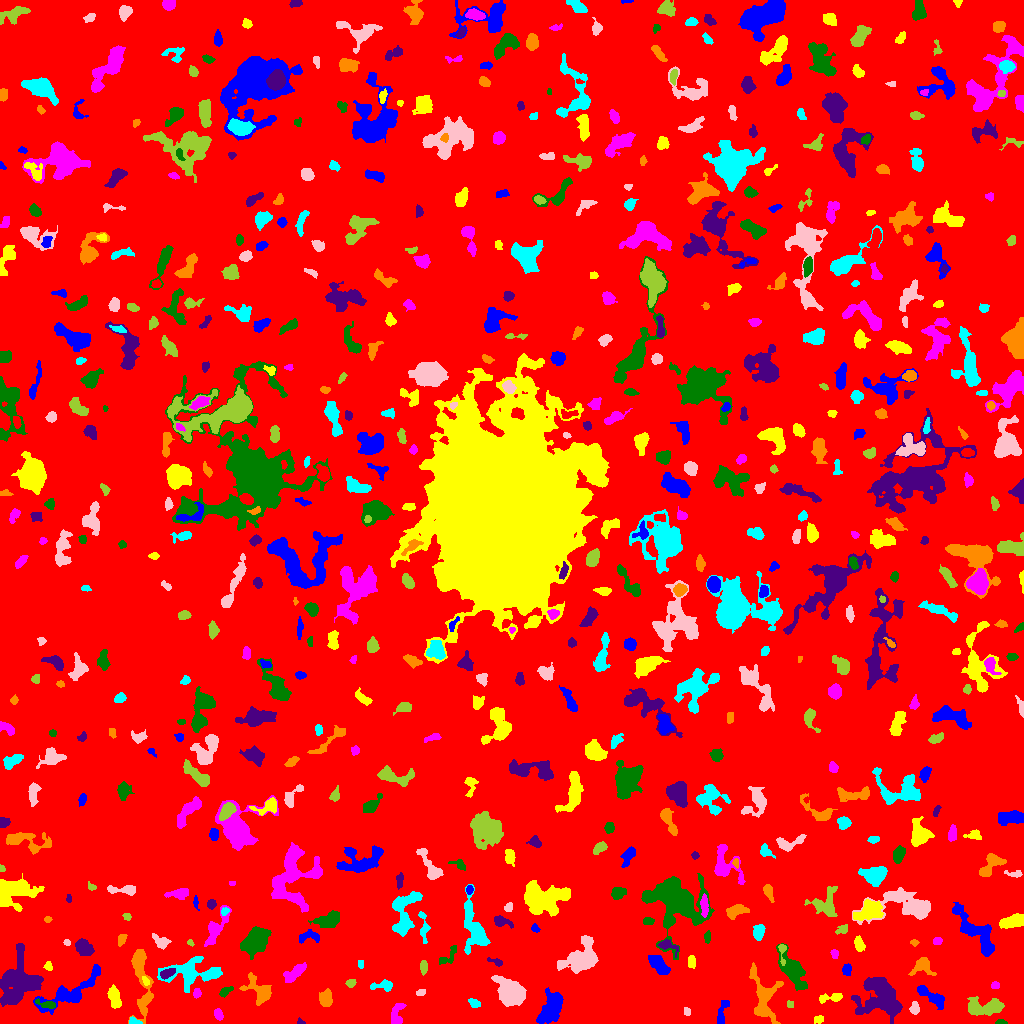

Data behind this chart, as committed beside it:
ID, X, Y, A, B, theta, total_flux, mu_max, mu_median, mu_mean, R_fwhm, R_e, R10, R90, x_start, x_end, y_start, y_end, area, greylevel
0, 519.3, 506.7, 300.3, 296.6, 0.9127, 1548060, 12.0, 1.0, 1.866, 79.7, 235.6, 89.67, 385.6, 0, 1023, 0, 1023, 829728, 1.866
1, 552.1, 16.6, 8.308, 4.177, 1.123, 3690, 20.0, 5.0, 6.297, 6.206, 6.652, 2.459, 11.2, 536, 563, 0, 36, 586, 10.3
2, 818.9, 4.265, 2.443, 1.796, 0.2428, 136.0, 4.0, 2.0, 1.813, 3.568, 2.523, 0.9772, 4.222, 814, 823, 0, 8, 75, 6.813
3, 396.9, 10.94, 6.586, 2.862, 1.219, 564.0, 7.0, 2.0, 2.673, 4.146, 4.442, 1.596, 7.001, 391, 406, 0, 20, 211, 6.673
4, 1001, 1.282, 2.536, 1.177, -0.04636, 181.0, 9.0, 3.0, 3.549, 2.257, 2.111, 0.7979, 3.385, 995, 1007, 0, 4, 51, 8.549
5, 300.3, 1.218, 1.731, 1.12, -0.4268, 55.0, 4.0, 1.0, 1.41, 2.257, 1.596, 0.5642, 2.585, 297, 305, 0, 6, 39, 8.41
6, 763.5, 24.73, 13.57, 6.071, -1.401, 2222, 10.0, 3.0, 3.211, 7.159, 7.506, 2.706, 12.77, 749, 783, 0, 61, 692, 7.211
7, 133.8, 1.784, 2.921, 1.573, -0.2144, 269.0, 9.0, 3.0, 3.789, 2.821, 2.459, 0.9772, 3.989, 129, 142, 0, 7, 71, 10.79
8, 686.9, 11.81, 1.956, 1.471, -1.29, 149.0, 7.0, 3.0, 2.661, 2.459, 2.185, 0.7979, 3.432, 684, 690, 8, 16, 56, 8.661
9, 983.8, 16.38, 10.15, 3.759, 0.02209, 1835, 10.0, 4.0, 3.799, 7.399, 6.77, 2.585, 10.63, 967, 1004, 8, 27, 483, 7.799
10, 281.4, 5.191, 9.491, 2.906, 0.1316, 608.0, 5.0, 2.0, 2.294, 5.499, 5.015, 1.954, 8.019, 268, 306, 0, 14, 265, 6.294
11, 721.5, 9.828, 7.437, 2.194, 1.318, 244.0, 3.0, 1.0, 1.371, 4.222, 4.068, 1.596, 6.84, 717, 729, 0, 23, 178, 6.371
12, 114, 26.49, 5.739, 2.571, -1.299, 697.0, 9.0, 3.0, 3.017, 3.038, 4.754, 1.693, 7.548, 107, 121, 15, 39, 231, 7.017
13, 218.8, 8.683, 2.75, 1.659, -1.32, 120.0, 3.0, 1.0, 1.263, 3.432, 2.706, 0.9772, 4.297, 214, 223, 3, 15, 95, 6.263
14, 47.2, 19, 5.405, 1.771, -0.2275, 468.0, 8.0, 3.0, 3.714, 4.184, 3.385, 1.262, 5.528, 35, 55, 15, 25, 126, 10.71
15, 19.84, 40.77, 12.74, 9.988, 1.094, 5786, 16.0, 4.0, 4.67, 7.797, 10.4, 3.7, 16.85, 0, 43, 17, 80, 1239, 8.67
16, 325.4, 24.55, 3.693, 3.014, -1.487, 825.0, 11.0, 4.0, 4.084, 4.297, 4.184, 1.596, 6.723, 319, 332, 17, 35, 202, 8.084
17, 474.8, 19.75, 2.502, 1.714, -0.4955, 120.0, 4.0, 1.0, 1.277, 3.338, 2.459, 0.7979, 4.068, 468, 480, 16, 25, 94, 7.277
18, 914.6, 14.65, 2.965, 2.201, -1.512, 350.0, 7.0, 3.0, 3.271, 3.656, 3.192, 1.128, 5.046, 909, 919, 9, 22, 107, 7.271
19, 790.3, 18.42, 1.915, 1.477, -1.468, 81.0, 4.0, 2.0, 1.62, 2.877, 2.034, 0.7979, 3.192, 787, 793, 16, 23, 50, 6.62
20, 575.5, 21.11, 3.798, 1.644, 0.6668, 213.0, 5.0, 2.0, 2.266, 3.432, 3.038, 1.128, 4.72, 570, 583, 15, 27, 94, 7.266
21, 71.69, 31.76, 19.03, 5.111, 0.547, 2162, 8.0, 2.0, 2.867, 8.33, 7.939, 2.985, 13.09, 33, 100, 9, 59, 754, 7.867
22, 829, 25.35, 7.007, 1.956, 0.1115, 327.0, 6.0, 2.0, 2.019, 4.068, 3.868, 1.382, 6.383, 819, 842, 20, 30, 162, 7.019
23, 196.8, 30.28, 2.304, 1.761, 1.497, 254.0, 7.0, 3.0, 3.479, 3.241, 2.585, 0.9772, 4.029, 193, 201, 25, 35, 73, 9.479
24, 224.7, 31.49, 3.108, 1.79, 0.6248, 177.0, 7.0, 1.0, 1.735, 2.111, 2.523, 0.7979, 4.297, 219, 233, 26, 37, 102, 7.735
25, 881.2, 27.07, 11.25, 9.539, -0.6581, 4512, 15.0, 3.0, 3.837, 5.836, 9.707, 3.192, 16.43, 851, 902, 0, 46, 1176, 7.837
26, 259, 33, 8.545, 4.804, -0.844, 1070, 6.0, 2.0, 2.616, 7.632, 6.129, 2.394, 9.756, 239, 271, 18, 51, 409, 6.616
27, 383.7, 37.66, 5.996, 2.473, 0.03929, 245.0, 4.0, 1.0, 1.45, 4.652, 3.785, 1.382, 6.206, 370, 392, 32, 44, 169, 6.45
28, 420.8, 30.73, 2.36, 1.198, 0.2814, 81.0, 4.0, 1.0, 1.328, 2.877, 2.111, 0.7979, 3.29, 416, 425, 28, 34, 61, 6.328
29, 351.2, 40.54, 2.142, 1.648, 0.2833, 186.0, 7.0, 2.0, 2.447, 2.459, 2.257, 0.7979, 3.827, 345, 356, 36, 44, 76, 7.447
30, 700.3, 31.79, 5.85, 3.146, 1.1, 802.0, 8.0, 3.0, 2.981, 5.412, 4.886, 1.871, 7.858, 691, 709, 21, 44, 269, 6.981
31, 932.2, 26.37, 9.105, 2.553, -0.5848, 920.0, 6.0, 3.0, 3.046, 7.756, 5.528, 2.185, 8.482, 917, 944, 14, 38, 302, 7.046
32, 145.6, 42.71, 2.608, 1.4, -1.135, 163.0, 5.0, 3.0, 2.81, 3.141, 2.394, 0.9772, 3.7, 142, 149, 38, 47, 58, 12.81
33, 995.6, 38.24, 1.792, 1.664, 0.5251, 98.0, 4.0, 2.0, 1.607, 3.141, 2.185, 0.7979, 3.478, 991, 999, 35, 42, 61, 8.607
34, 792.6, 52.79, 11.09, 4.242, -1.013, 3060, 13.0, 5.0, 5.213, 6.652, 7.695, 2.821, 12.1, 776, 807, 33, 80, 587, 8.213
35, 167, 50.02, 4.065, 2.01, 0.4059, 477.0, 7.0, 4.0, 3.698, 4.583, 3.656, 1.382, 5.585, 160, 175, 44, 55, 129, 11.7
36, 140.9, 47.23, 20.35, 4.251, -1.452, 3106, 16.0, 4.0, 4.561, 5.293, 7.611, 2.585, 12.74, 128, 153, 0, 74, 681, 8.561
37, 190.7, 50.27, 13.76, 6.055, 0.01206, 2784, 11.0, 3.0, 3.429, 6.531, 8.038, 2.985, 13.69, 157, 222, 31, 67, 812, 7.429
38, 509.6, 31.45, 7.833, 5.628, -0.7991, 2884, 8.0, 4.0, 4.241, 11.31, 8.176, 3.385, 12.62, 491, 526, 17, 48, 680, 8.241
39, 423.5, 56.56, 3.332, 1.691, 1.567, 213.0, 5.0, 2.0, 2.152, 3.432, 3.09, 1.262, 4.72, 420, 427, 48, 63, 99, 7.152
40, 616.8, 46.88, 3.226, 2.341, 1.056, 442.0, 8.0, 3.0, 2.927, 4.146, 3.478, 1.382, 5.585, 611, 623, 40, 54, 151, 9.927
41, 846.5, 53.89, 3.005, 2.132, 1.537, 193.0, 4.0, 2.0, 1.911, 4.618, 3.241, 1.262, 4.951, 842, 851, 48, 60, 101, 6.911
42, 48.28, 56.93, 2.141, 1.719, -1.352, 82.0, 3.0, 1.0, 1.206, 2.764, 2.326, 0.7979, 3.742, 43, 52, 53, 62, 68, 6.206
43, 294.7, 50.42, 6.861, 2.766, 0.6687, 926.0, 7.0, 3.0, 3.603, 6.333, 5.382, 2.111, 8.117, 283, 306, 41, 61, 257, 8.603
44, 449.2, 68.25, 7.141, 2.713, 0.8766, 278.0, 4.0, 2.0, 1.738, 5.499, 4.222, 1.493, 6.433, 439, 456, 59, 78, 160, 5.737
45, 496, 61.5, 4.531, 1.53, -0.3718, 122.0, 3.0, 1.0, 1.452, 3.241, 2.706, 1.128, 4.442, 487, 502, 57, 66, 84, 7.452
46, 922.5, 58.3, 4.212, 3.552, -0.1837, 539.0, 7.0, 1.0, 2.089, 4.787, 3.785, 1.493, 6.18, 908, 936, 48, 66, 258, 7.089
47, 360.8, 59.42, 2.353, 1.363, -1.563, 130.0, 4.0, 2.0, 2.6, 3.613, 2.257, 0.9772, 3.478, 358, 363, 55, 63, 50, 8.6
48, 582.8, 65.42, 9.248, 6.402, 0.5713, 4429, 20.0, 4.0, 5.722, 6.604, 7.818, 2.877, 13.46, 557, 598, 50, 88, 774, 9.722
49, 782.2, 72.21, 6.157, 1.785, -1.526, 420.0, 9.0, 4.0, 4.2, 3.523, 3.09, 1.128, 4.951, 778, 786, 58, 79, 100, 12.2
50, 354.4, 77.24, 16.64, 7.763, 1.054, 3556, 10.0, 3.5, 3.874, 9.525, 9.805, 3.742, 15.3, 325, 382, 50, 111, 918, 6.874
51, 658.1, 59.88, 6.21, 2.824, -0.7976, 1074, 10.0, 3.0, 3.691, 5.202, 4.951, 1.871, 8.195, 648, 670, 49, 68, 291, 8.691
52, 691.5, 61.56, 2.79, 1.903, -0.0, 172.0, 4.0, 2.0, 1.773, 4.222, 2.932, 1.128, 4.652, 688, 695, 55, 68, 97, 6.773
53, 834.4, 69.39, 2.28, 1.461, 1.569, 75.0, 3.0, 1.0, 1.119, 2.706, 2.326, 0.7979, 3.656, 830, 838, 65, 74, 67, 6.119
54, 255.7, 82.89, 7.351, 5.058, 0.7841, 2027, 9.0, 3.0, 3.345, 6.723, 7.269, 2.764, 12.07, 240, 271, 64, 97, 606, 7.345
55, 667.4, 77.96, 5.574, 2.522, -0.3327, 323.0, 5.0, 2.0, 2.125, 4.068, 3.785, 1.493, 6.103, 657, 678, 66, 84, 152, 8.125
56, 914.3, 80.86, 2.018, 1.137, -0.01028, 80.0, 4.0, 1.0, 1.6, 2.706, 1.871, 0.5642, 3.038, 910, 919, 77, 84, 50, 6.6
57, 474.2, 94.51, 14.97, 5.464, -1.342, 2994, 10.0, 4.0, 4.247, 9.08, 8.612, 3.192, 13.34, 464, 490, 69, 139, 705, 7.247
58, 66.76, 80.63, 1.738, 1.336, -0.5633, 62.0, 3.0, 1.0, 1.442, 2.459, 1.954, 0.7979, 3.09, 63, 70, 78, 84, 43, 6.442
59, 189.7, 80.73, 1.677, 1.269, -0.4286, 90.0, 6.0, 2.0, 2.25, 2.185, 1.693, 0.5642, 2.821, 187, 194, 77, 84, 40, 9.25
... 614 more rows
